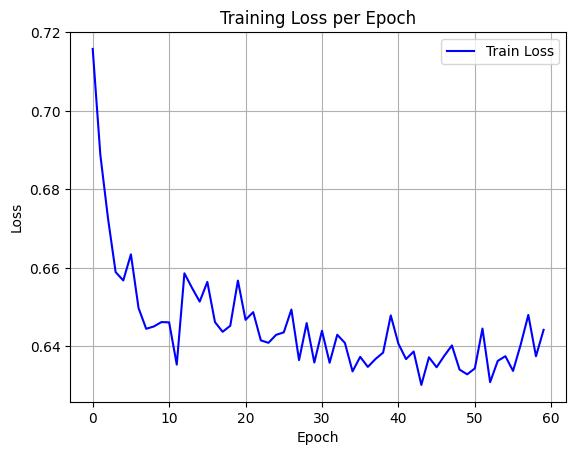

The file beside this chart, header and first rows:
epoch, train_loss
0, 0.7158
1, 0.6888
2, 0.6727
3, 0.6589
4, 0.6568
5, 0.6635
6, 0.6498
7, 0.6445
8, 0.6451
9, 0.6462
10, 0.6461
11, 0.6354
12, 0.6586
13, 0.6549
14, 0.6514
15, 0.6564
16, 0.6462
17, 0.6437
18, 0.6453
19, 0.6568
20, 0.6468
21, 0.6487
22, 0.6415
23, 0.6409
24, 0.643
25, 0.6436
26, 0.6494
27, 0.6365
28, 0.646
29, 0.6359
30, 0.644
31, 0.6358
32, 0.643
33, 0.6409
34, 0.6336
35, 0.6374
36, 0.6348
37, 0.6368
38, 0.6384
39, 0.6479
40, 0.6407
41, 0.6368
42, 0.6387
43, 0.6302
44, 0.6372
45, 0.6347
46, 0.6376
47, 0.6403
48, 0.6341
49, 0.6329
50, 0.6344
51, 0.6446
52, 0.6309
53, 0.6363
54, 0.6375
55, 0.6338
56, 0.6405
57, 0.648
58, 0.6375
59, 0.6442
